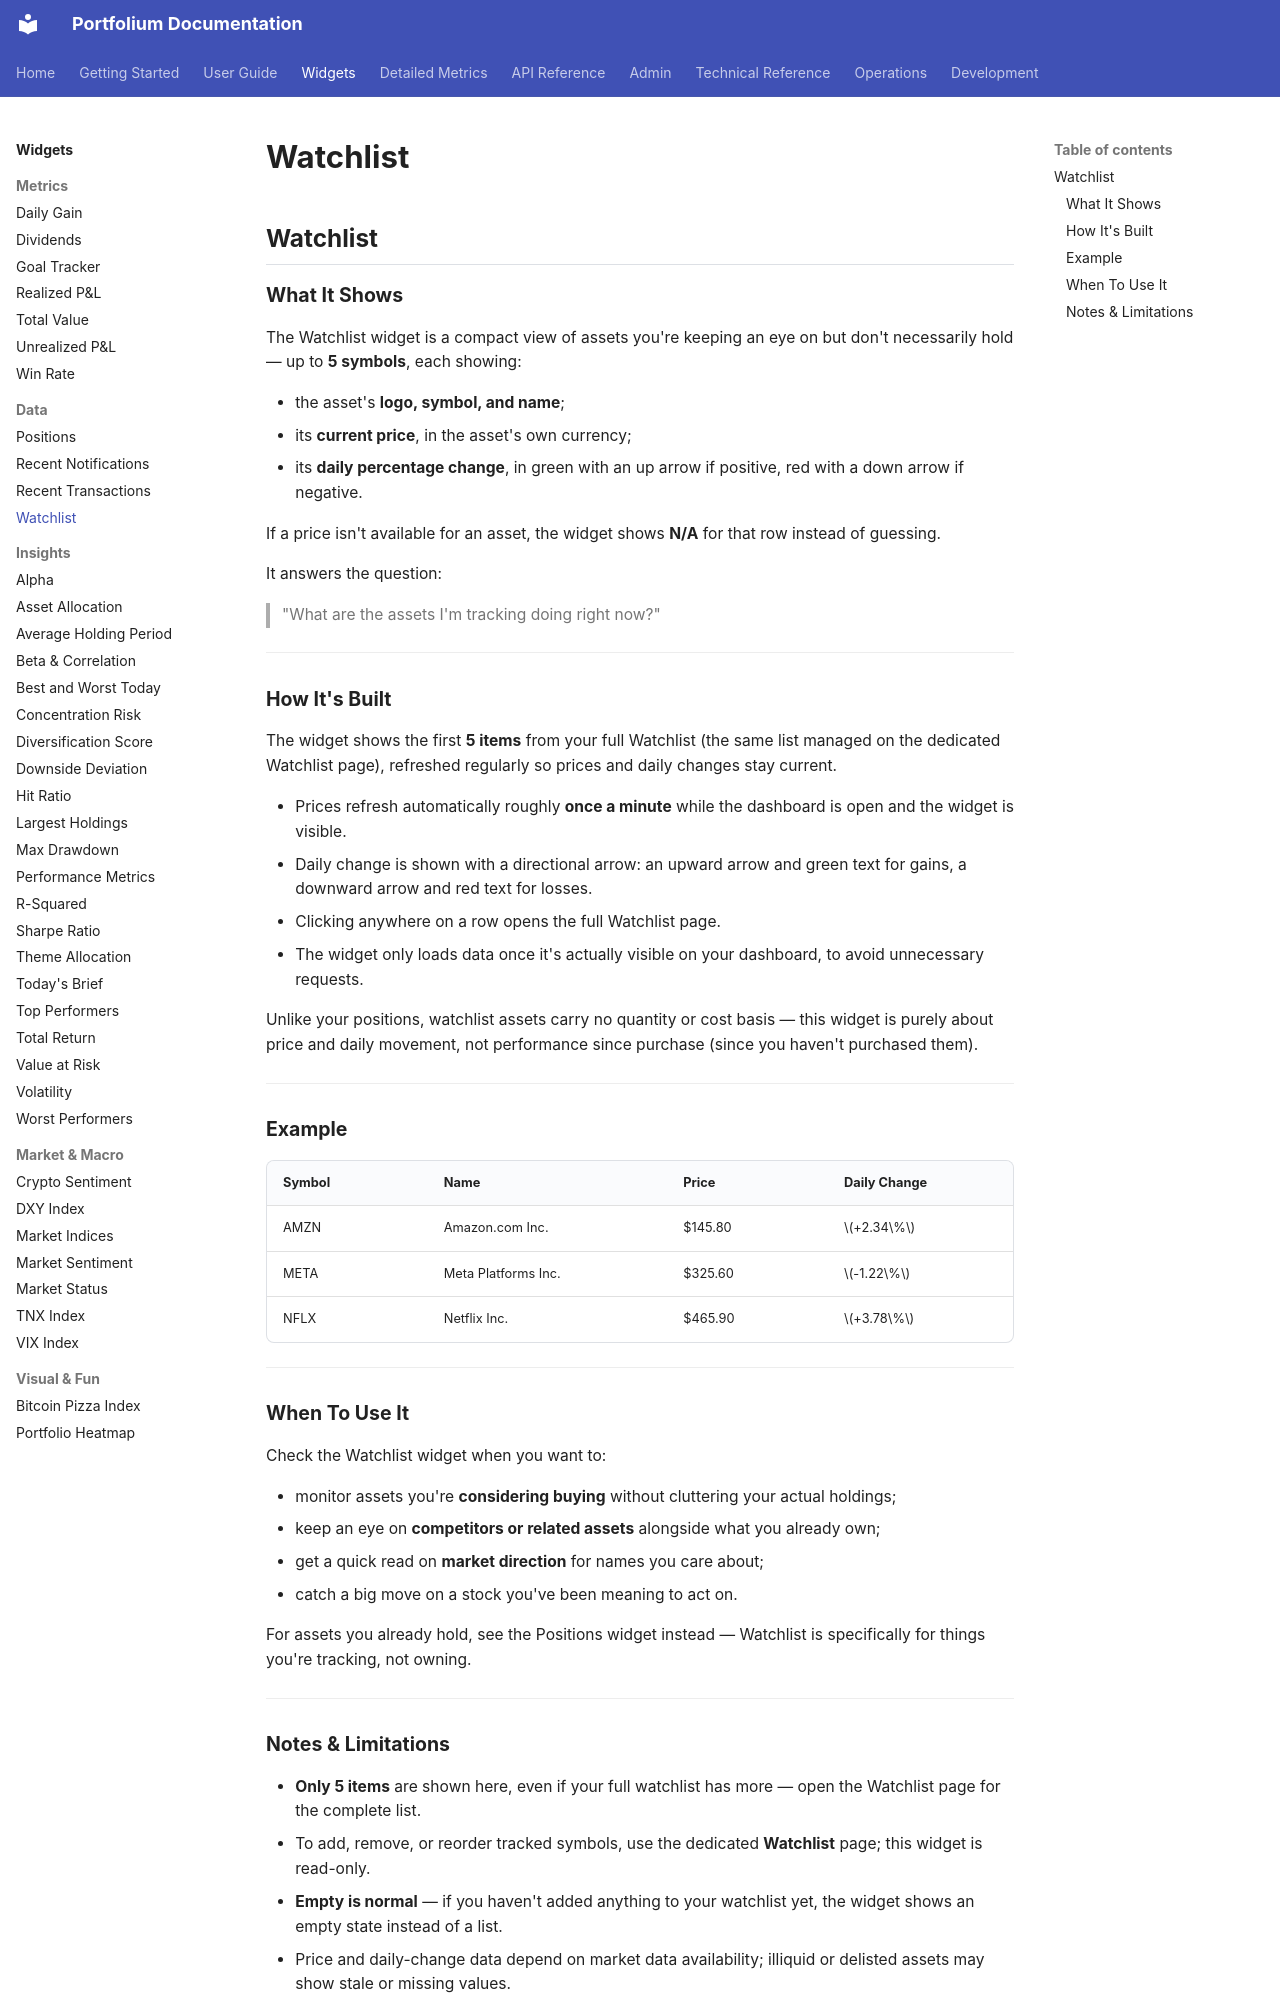

repository: ArthurMTX/Portfolium · page: widgets/watchlist/index.html · generator: mkdocs

## Watchlist

### What It Shows

The Watchlist widget is a compact view of assets you're keeping an eye on but don't necessarily hold — up to **5 symbols**, each showing:

- the asset's **logo, symbol, and name**;
- its **current price**, in the asset's own currency;
- its **daily percentage change**, in green with an up arrow if positive, red with a down arrow if negative.

If a price isn't available for an asset, the widget shows **N/A** for that row instead of guessing.

It answers the question:
> "What are the assets I'm tracking doing right now?"

---

### How It's Built

The widget shows the first **5 items** from your full Watchlist (the same list managed on the dedicated Watchlist page), refreshed regularly so prices and daily changes stay current.

- Prices refresh automatically roughly **once a minute** while the dashboard is open and the widget is visible.
- Daily change is shown with a directional arrow: an upward arrow and green text for gains, a downward arrow and red text for losses.
- Clicking anywhere on a row opens the full Watchlist page.
- The widget only loads data once it's actually visible on your dashboard, to avoid unnecessary requests.

Unlike your positions, watchlist assets carry no quantity or cost basis — this widget is purely about price and daily movement, not performance since purchase (since you haven't purchased them).

---

### Example

| Symbol | Name | Price | Daily Change |
|---|---|---|---|
| AMZN | Amazon.com Inc. | $145.80 | $+2.34\%$ |
| META | Meta Platforms Inc. | $325.60 | $-1.22\%$ |
| NFLX | Netflix Inc. | $465.90 | $+3.78\%$ |

---

### When To Use It

Check the Watchlist widget when you want to:

- monitor assets you're **considering buying** without cluttering your actual holdings;
- keep an eye on **competitors or related assets** alongside what you already own;
- get a quick read on **market direction** for names you care about;
- catch a big move on a stock you've been meaning to act on.

For assets you already hold, see the Positions widget instead — Watchlist is specifically for things you're tracking, not owning.

---
